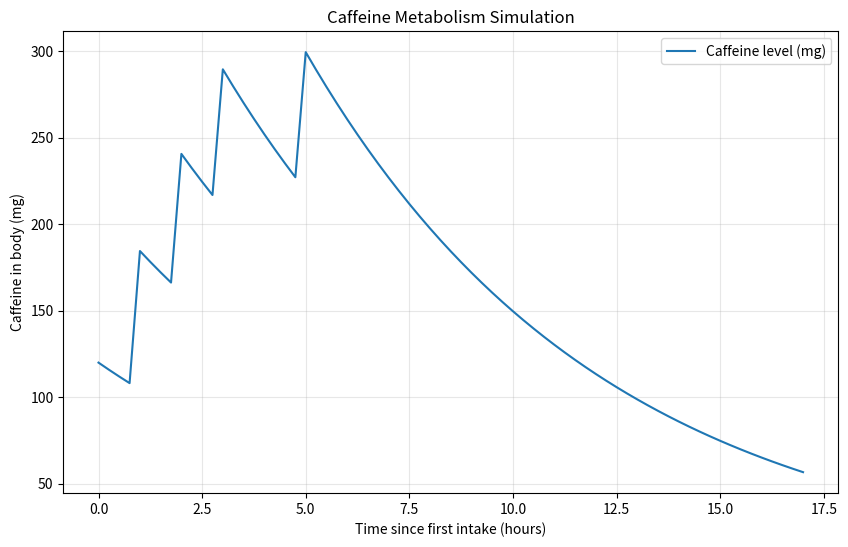

Reproduce this figure in Python.
#%%
import math

def caffeine_amount(initial_amount, half_life, time_elapsed):
    """
    Calculate remaining caffeine in the body using exponential decay.

    Parameters:
        initial_amount (float): Initial caffeine amount (mg).
        half_life (float): Half-life of caffeine (hours).
        time_elapsed (float): Time after consumption (hours).

    Returns:
        float: Remaining caffeine (mg).
    """
    # decay constant
    lam = math.log(2) / half_life
    
    # exponential decay formula
    remaining = initial_amount * math.exp(-lam * time_elapsed)
    
    return remaining

# Example:
print(caffeine_amount(200, 5, 8))  # 200 mg caffeine, 5h half-life, after 8 hours

# %%

import math
import matplotlib.pyplot as plt
from datetime import datetime, timedelta

def parse_time(time_str, reference_time):
    """Convert '8AM'/'2PM' etc. into hours since reference_time."""
    time_obj = datetime.strptime(time_str, "%I%p")
    # adjust date if rollover happens (e.g. past midnight)
    if time_obj < reference_time:
        time_obj += timedelta(days=1)
    return (time_obj - reference_time).total_seconds() / 3600  # in hours

def caffeine_simulation(caffeine_intakes, half_life=5, step=0.25):
    """
    Simulate caffeine levels in the body after multiple intakes.

    Parameters:
        caffeine_intakes (dict): e.g. {'8AM':100,'9AM':80}
        half_life (float): Half-life of caffeine (hours).
        step (float): Simulation time step (hours).
    """
    # reference: first intake time
    first_time = datetime.strptime(list(caffeine_intakes.keys())[0], "%I%p")
    
    # convert times into hours since first intake
    intakes = {parse_time(t, first_time): amt for t, amt in caffeine_intakes.items()}
    
    # simulation time range: until 12h after last intake
    total_duration = max(intakes.keys()) + 12
    times = [i * step for i in range(int(total_duration / step) + 1)]
    
    lam = math.log(2) / half_life
    
    caffeine_levels = []
    for t in times:
        total = 0
        for intake_time, dose in intakes.items():
            if t >= intake_time:  # only apply after intake happened
                total += dose * math.exp(-lam * (t - intake_time))
        caffeine_levels.append(total)
    
    # Plot
    plt.figure(figsize=(10,6))
    plt.plot(times, caffeine_levels, label="Caffeine level (mg)")
    plt.xlabel("Time since first intake (hours)")
    plt.ylabel("Caffeine in body (mg)")
    plt.title("Caffeine Metabolism Simulation")
    plt.grid(True, alpha=0.3)
    plt.legend()
    plt.show()
    
    return times, caffeine_levels


# Example usage
caffeine_intakes = {"7AM": 120, "8AM": 80, "9AM": 80, "10AM": 80, "12PM": 80}
caffeine_simulation(caffeine_intakes, half_life=5)
